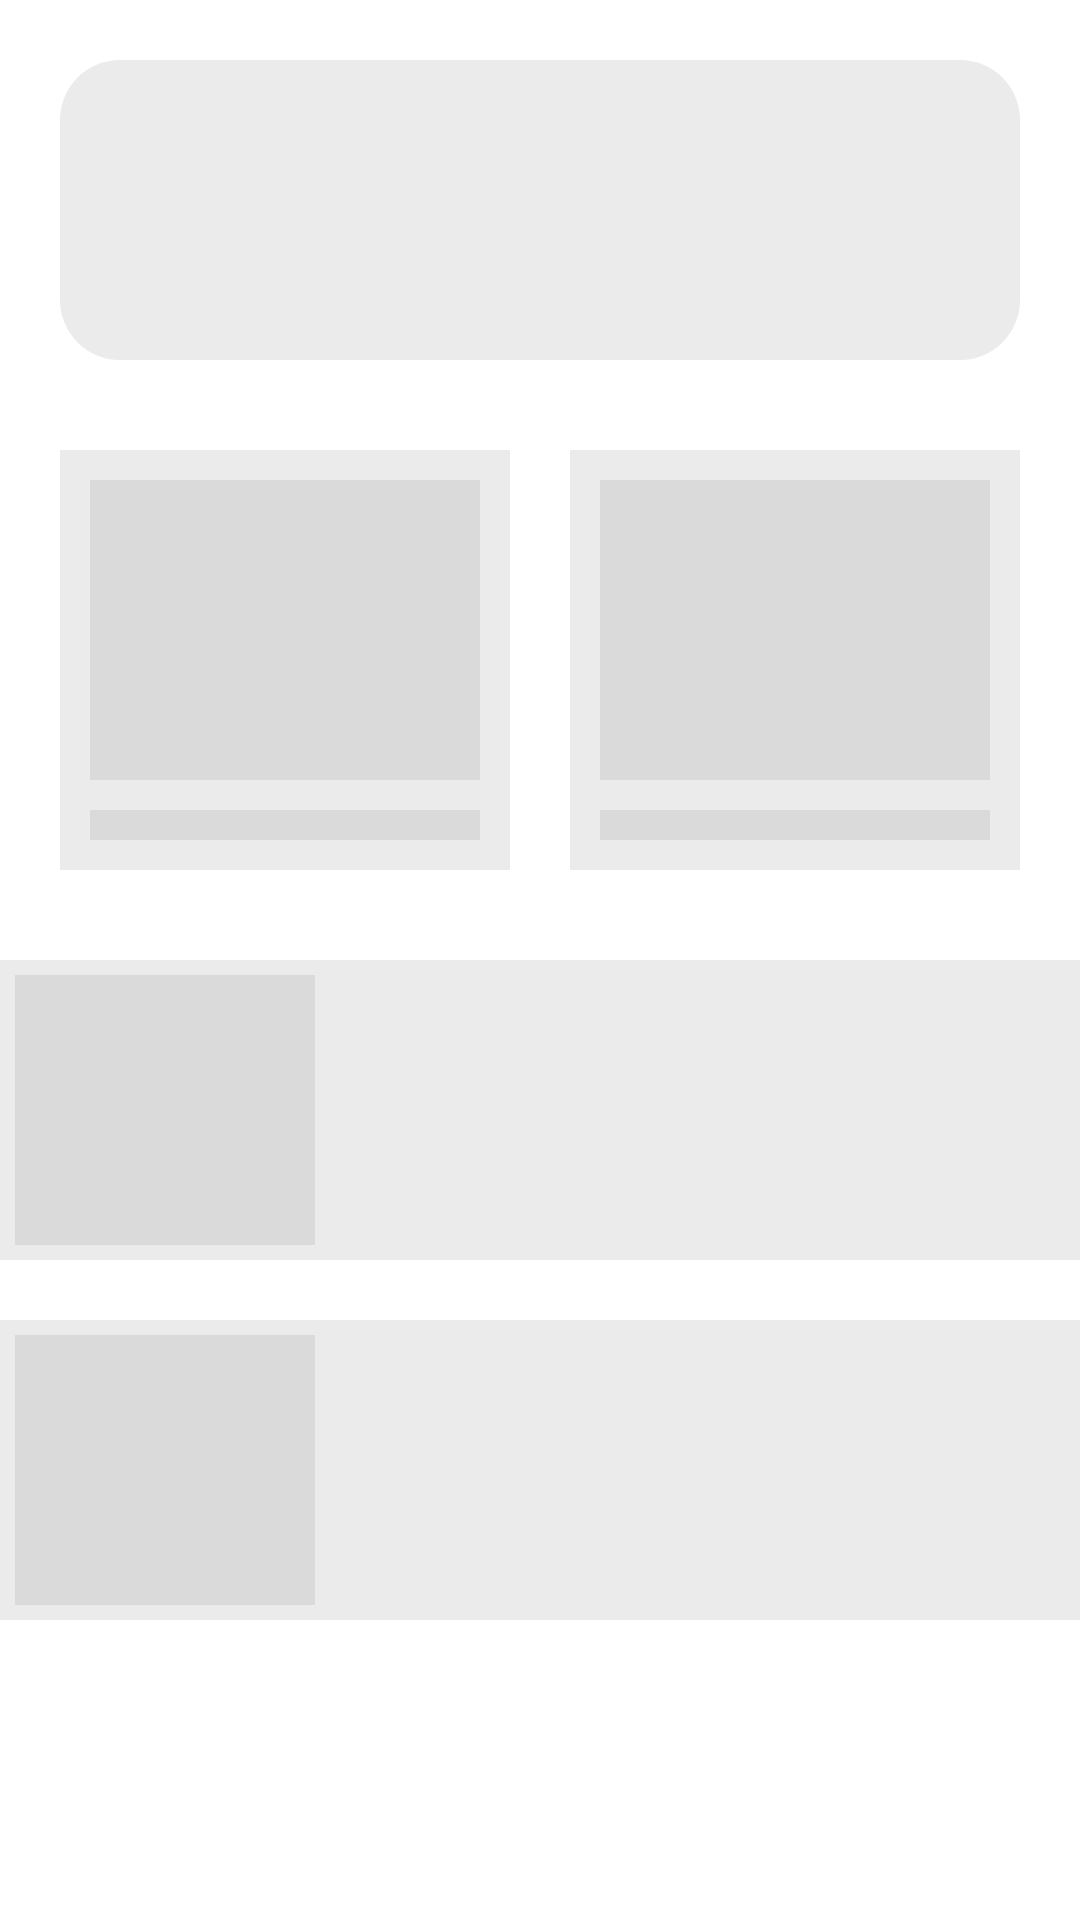

Write the Android layout XML for this screen, with the resource values it uses.
<!-- AndroidManifest.xml: application theme AppTheme -->
<!-- res/layout/shimmer_beranda.xml -->
<?xml version="1.0" encoding="utf-8"?>
<LinearLayout xmlns:android="http://schemas.android.com/apk/res/android"
    xmlns:app="http://schemas.android.com/apk/res-auto"
    android:layout_width="match_parent"
    android:orientation="vertical"
    android:background="@color/light"
    android:layout_height="match_parent">

    <androidx.cardview.widget.CardView
        android:layout_width="match_parent"
        android:layout_height="wrap_content"
        android:layout_margin="20dp"
        app:cardCornerRadius="20dp"
        app:cardElevation="0dp">

        <FrameLayout xmlns:android="http://schemas.android.com/apk/res/android"
            xmlns:tools="http://schemas.android.com/tools"
            android:layout_width="match_parent"
            android:layout_height="100dp"
            android:background="@color/shimmer_background"
            android:orientation="vertical">

        </FrameLayout>
    </androidx.cardview.widget.CardView>

    <LinearLayout
        android:layout_width="match_parent"
        android:layout_gravity="center"
        android:gravity="center"
        android:layout_marginLeft="10dp"
        android:layout_marginRight="10dp"
        android:weightSum="2"
        android:layout_height="wrap_content"
        android:orientation="horizontal">


        <LinearLayout
            android:layout_weight="1"
            android:layout_width="wrap_content"
            android:layout_height="140dp"
            android:orientation="vertical"
            android:background="@color/shimmer_background"
            android:layout_margin="10dp">

            <View
                android:layout_width="match_parent"
                android:layout_height="100dp"
                android:layout_margin="10dp"
                android:background="@color/shimmer_foreground" />

            <View
                android:layout_width="match_parent"
                android:layout_height="10dp"
                android:layout_marginLeft="10dp"
                android:layout_marginRight="10dp"
                android:background="@color/shimmer_foreground" />

        </LinearLayout>
        <LinearLayout
            android:layout_width="wrap_content"
            android:layout_height="140dp"
            android:orientation="vertical"
            android:layout_weight="1"
            android:background="@color/shimmer_background"
            android:layout_margin="10dp">

            <View
                android:layout_width="match_parent"
                android:layout_height="100dp"
                android:layout_margin="10dp"
                android:background="@color/shimmer_foreground" />

            <View
                android:layout_width="match_parent"
                android:layout_height="10dp"
                android:layout_marginLeft="10dp"
                android:layout_marginRight="10dp"
                android:background="@color/shimmer_foreground" />

        </LinearLayout>


    </LinearLayout>

    <LinearLayout
        android:layout_width="match_parent"
        android:layout_height="wrap_content"
        android:orientation="vertical"
        android:layout_marginTop="20dp">

        <LinearLayout
            android:layout_width="match_parent"
            android:layout_height="100dp"
            android:orientation="horizontal"
            android:background="@color/shimmer_background">

            <View
                android:layout_width="100dp"
                android:layout_height="match_parent"
                android:background="@color/shimmer_foreground"
                android:layout_margin="5dp"/>


        </LinearLayout>

    </LinearLayout>
    <LinearLayout
        android:layout_width="match_parent"
        android:layout_height="wrap_content"
        android:orientation="vertical"
        android:layout_marginTop="20dp">

        <LinearLayout
            android:layout_width="match_parent"
            android:layout_height="100dp"
            android:orientation="horizontal"
            android:background="@color/shimmer_background">

            <View
                android:layout_width="100dp"
                android:layout_height="match_parent"
                android:background="@color/shimmer_foreground"
                android:layout_margin="5dp"/>


        </LinearLayout>

    </LinearLayout>


</LinearLayout>
<!-- resources referenced by this layout -->
<resources>
  <color name="light">#FFFFFF</color>
  <color name="shimmer_background">#EBEBEB</color>
  <color name="shimmer_foreground">#DADADA</color>
  <style name="AppTheme" parent="Theme.AppCompat.Light.NoActionBar">
          
          <item name="colorPrimary">@color/main</item>
          <item name="colorPrimaryDark">@color/main</item>
          <item name="colorAccent">@color/main</item>
      </style>
  <color name="main">#E67E22</color>
</resources>
